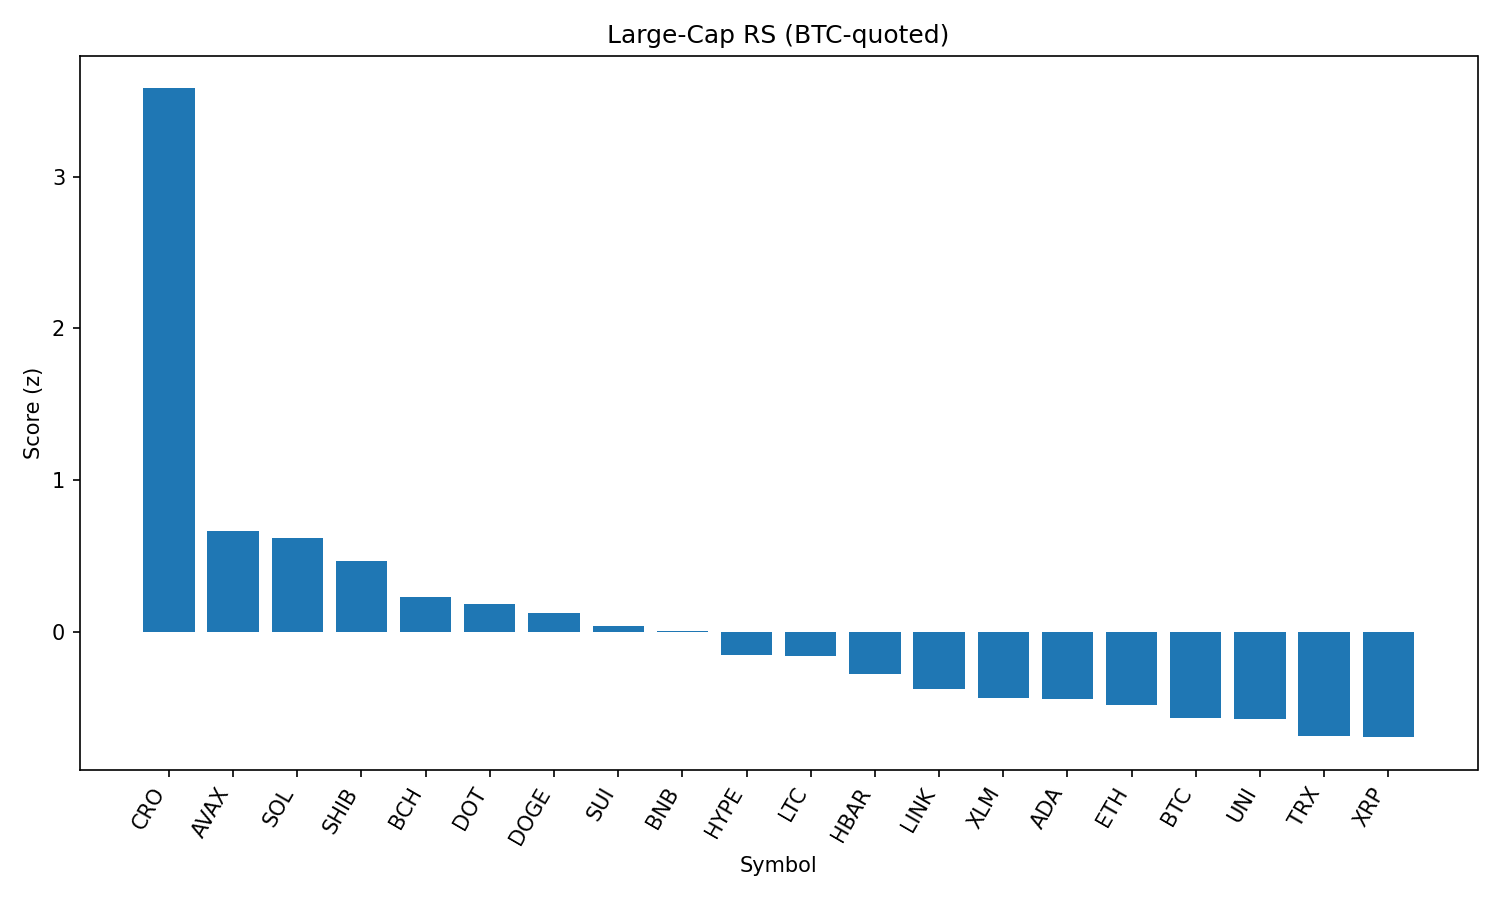

Data behind this chart, as committed beside it:
rank, name, symbol, price_btc, price_usd, pct_1h_btc, pct_24h_btc, pct_7d_btc, market_cap_rank, market_cap_usd, volume_usd, score
1, Cronos, CRO, 2.36e-06, 0.2638, 1.256, 24.47, 86.49, 25, 8903283387, 1203308055, 3.58
2, Avalanche, AVAX, 0.0002226, 24.86, 0.668, 2.891, 8.363, 22, 10516646086, 746513293, 0.666
3, Solana, SOL, 0.001847, 206.5, 0.5111, 5.021, 12.95, 6, 112189931646, 12392590203, 0.621
4, Shiba Inu, SHIB, 1.12318e-10, 1.255e-05, 0.7108, -0.4301, 1.96, 30, 7405490048, 195553066, 0.4687
5, Bitcoin Cash, BCH, 0.004991, 557.5, 0.4165, 3.044, 1.55, 21, 11106835769, 295611677, 0.2296
6, Polkadot, DOT, 3.478e-05, 3.89, 0.5349, -0.5713, 1.995, 35, 5924667168, 251071562, 0.1871
7, Dogecoin, DOGE, 1.98e-06, 0.2217, 0.4152, 1.269, 2.517, 9, 33477269806, 2171530507, 0.1268
8, Sui, SUI, 3.115e-05, 3.48, 0.4051, 0.5043, -0.2488, 18, 12223122624, 1223962125, 0.03808
9, BNB, BNB, 0.007724, 862.8, 0.4128, -0.3583, 1.075, 5, 120324525263, 1258838143, 0.005878
10, Hyperliquid, HYPE, 0.0004368, 48.82, 0.2379, -0.474, 16.36, 16, 13245957531, 567604493, -0.1519
11, Litecoin, LTC, 0.001016, 113.6, 0.3052, -0.1206, -0.5052, 27, 8660625808, 597746230, -0.1603
12, Hedera, HBAR, 2.16e-06, 0.2411, 0.2521, -0.9561, 2.024, 23, 10234760770, 238328823, -0.2764
13, Chainlink, LINK, 0.0002161, 24.15, 0.2385, -1.204, -6.063, 13, 16391829056, 1502652350, -0.3754
14, Stellar, XLM, 3.43e-06, 0.3836, 0.2842, -3.568, -3.494, 20, 12040521745, 421294950, -0.4366
15, Cardano, ADA, 7.72e-06, 0.863, 0.147, -0.6475, -0.8771, 11, 31498145170, 1555587423, -0.4404
16, Ethereum, ETH, 0.04074, 4551, 0.06314, -1.012, 6.995, 2, 549887857081, 35788381152, -0.478
17, Bitcoin, BTC, 1.0, 111742, 0.0, 0.0, 0.0, 1, 2227091339670, 38999452173, -0.567
18, Uniswap, UNI, 8.913e-05, 9.96, 0.0473, 0.09396, -3.877, 34, 5989699294, 416980513, -0.5746
19, TRON, TRX, 3.11e-06, 0.3472, 0.02684, -1.698, 0.4938, 10, 32867979015, 939096468, -0.6841
20, XRP, XRP, 2.685e-05, 3.0, -0.01953, -1.248, 3.339, 3, 178656582635, 6414722831, -0.6921
21, Toncoin, TON, 2.84e-05, 3.17, -0.3266, -0.07691, -1.077, 28, 8148648909, 177249319, -1.144
